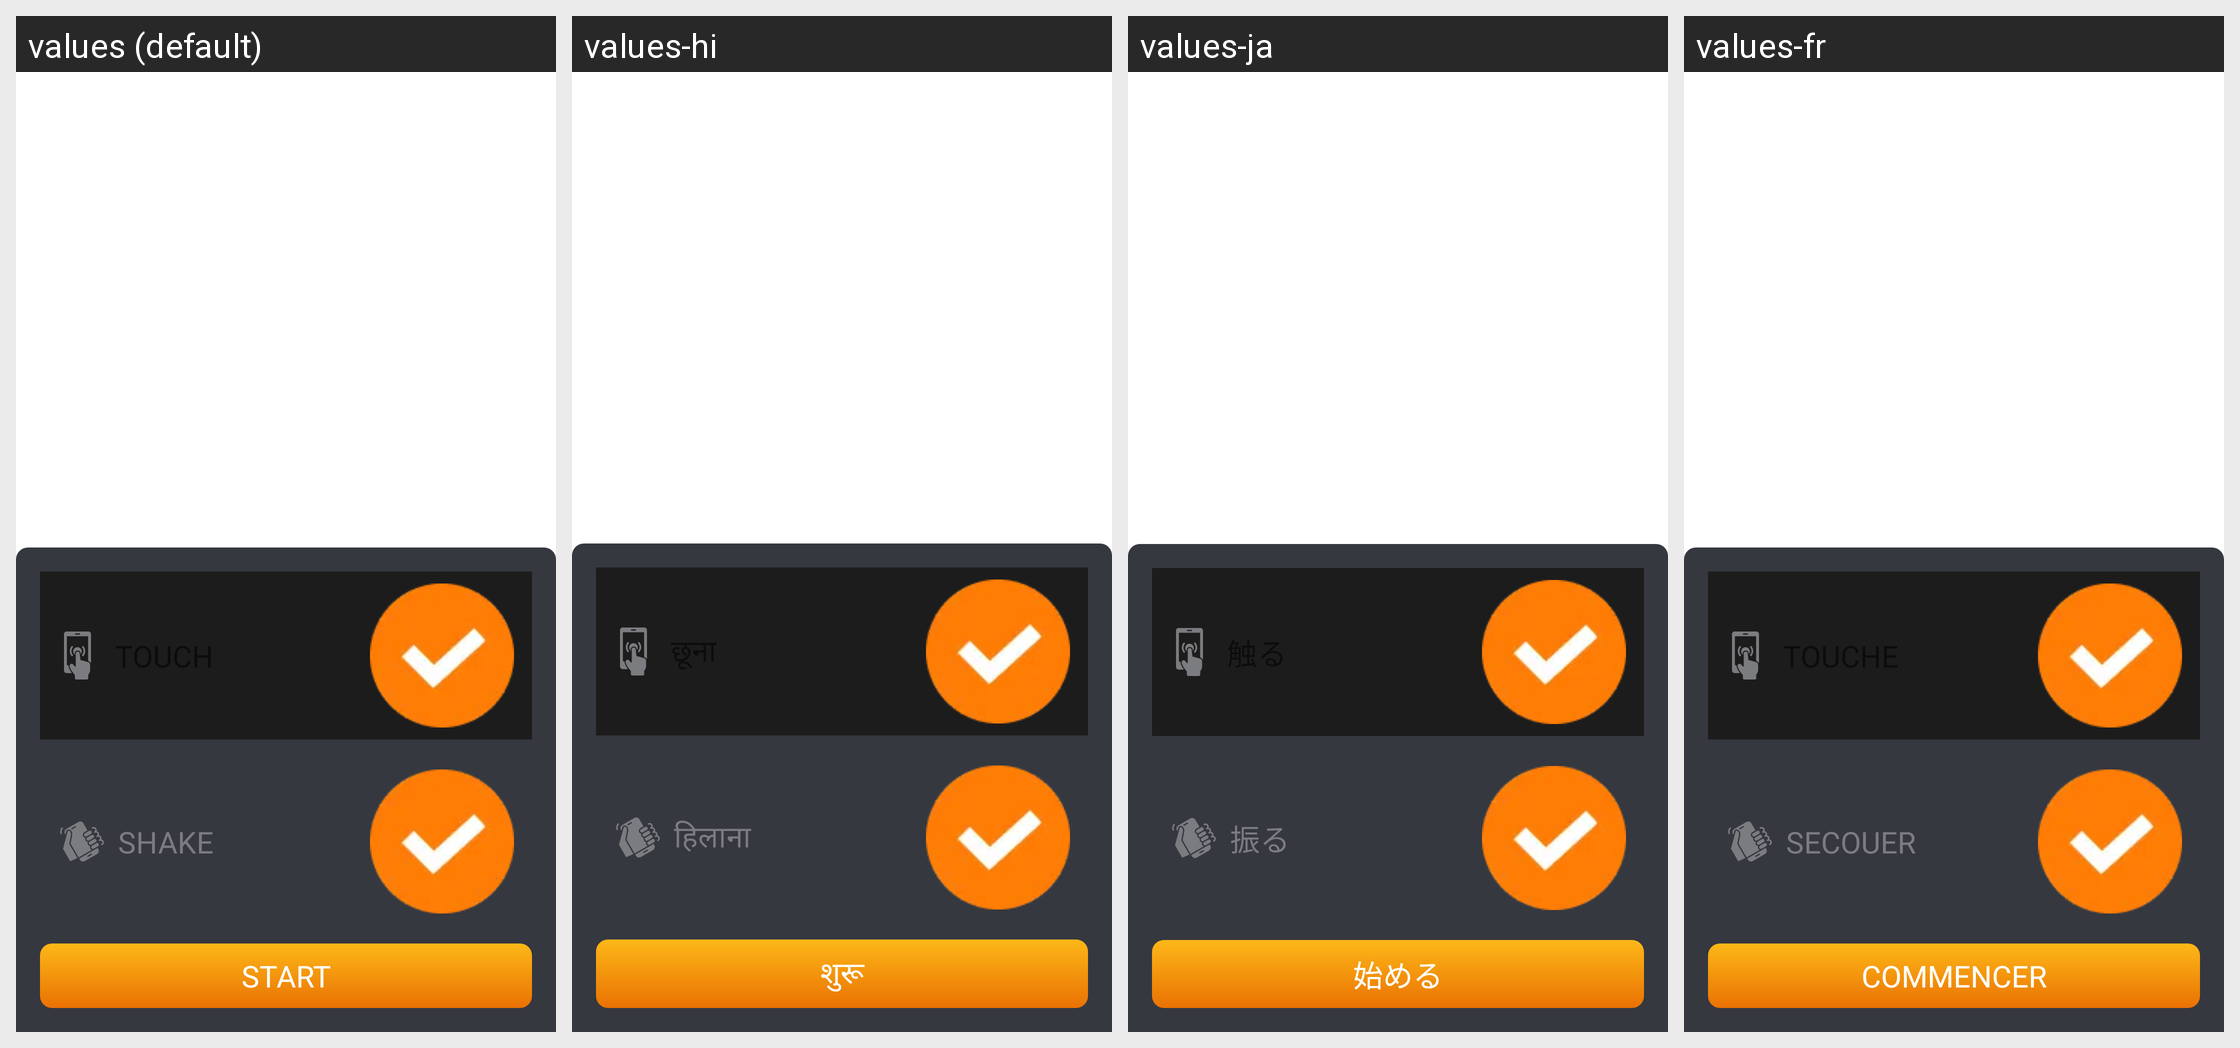

This grid shows one Android layout under several languages. Give, for every string resource on the screen, its name, the default text and each shown locale's text.
Android screen res/layout/bottom_sheet_layout.xml rendered under 4 locales, left to right: values (default), values-hi, values-ja, values-fr. Device: Nexus 5 (rendered at 1080×1920; each locale shown at half size, 540×960, under a caption strip naming it); theme Theme.BrokenGlass.
Other locales in the repository, not shown: values-de, values-en, values-in, values-it, values-ko, values-nl, values-pt, values-tr, values-vi, values-zh.
Strings drawn on this screen, with the default value and each locale's value (text and hints the layout hard-codes, and strings that could not be matched under every locale, appear in the picture but are not listed):

shake
  values: shake
  values-hi: हिलाना
  values-ja: 振る
  values-fr: secouer

start
  values: START
  values-hi: शुरू
  values-ja: 始める
  values-fr: COMMENCER
